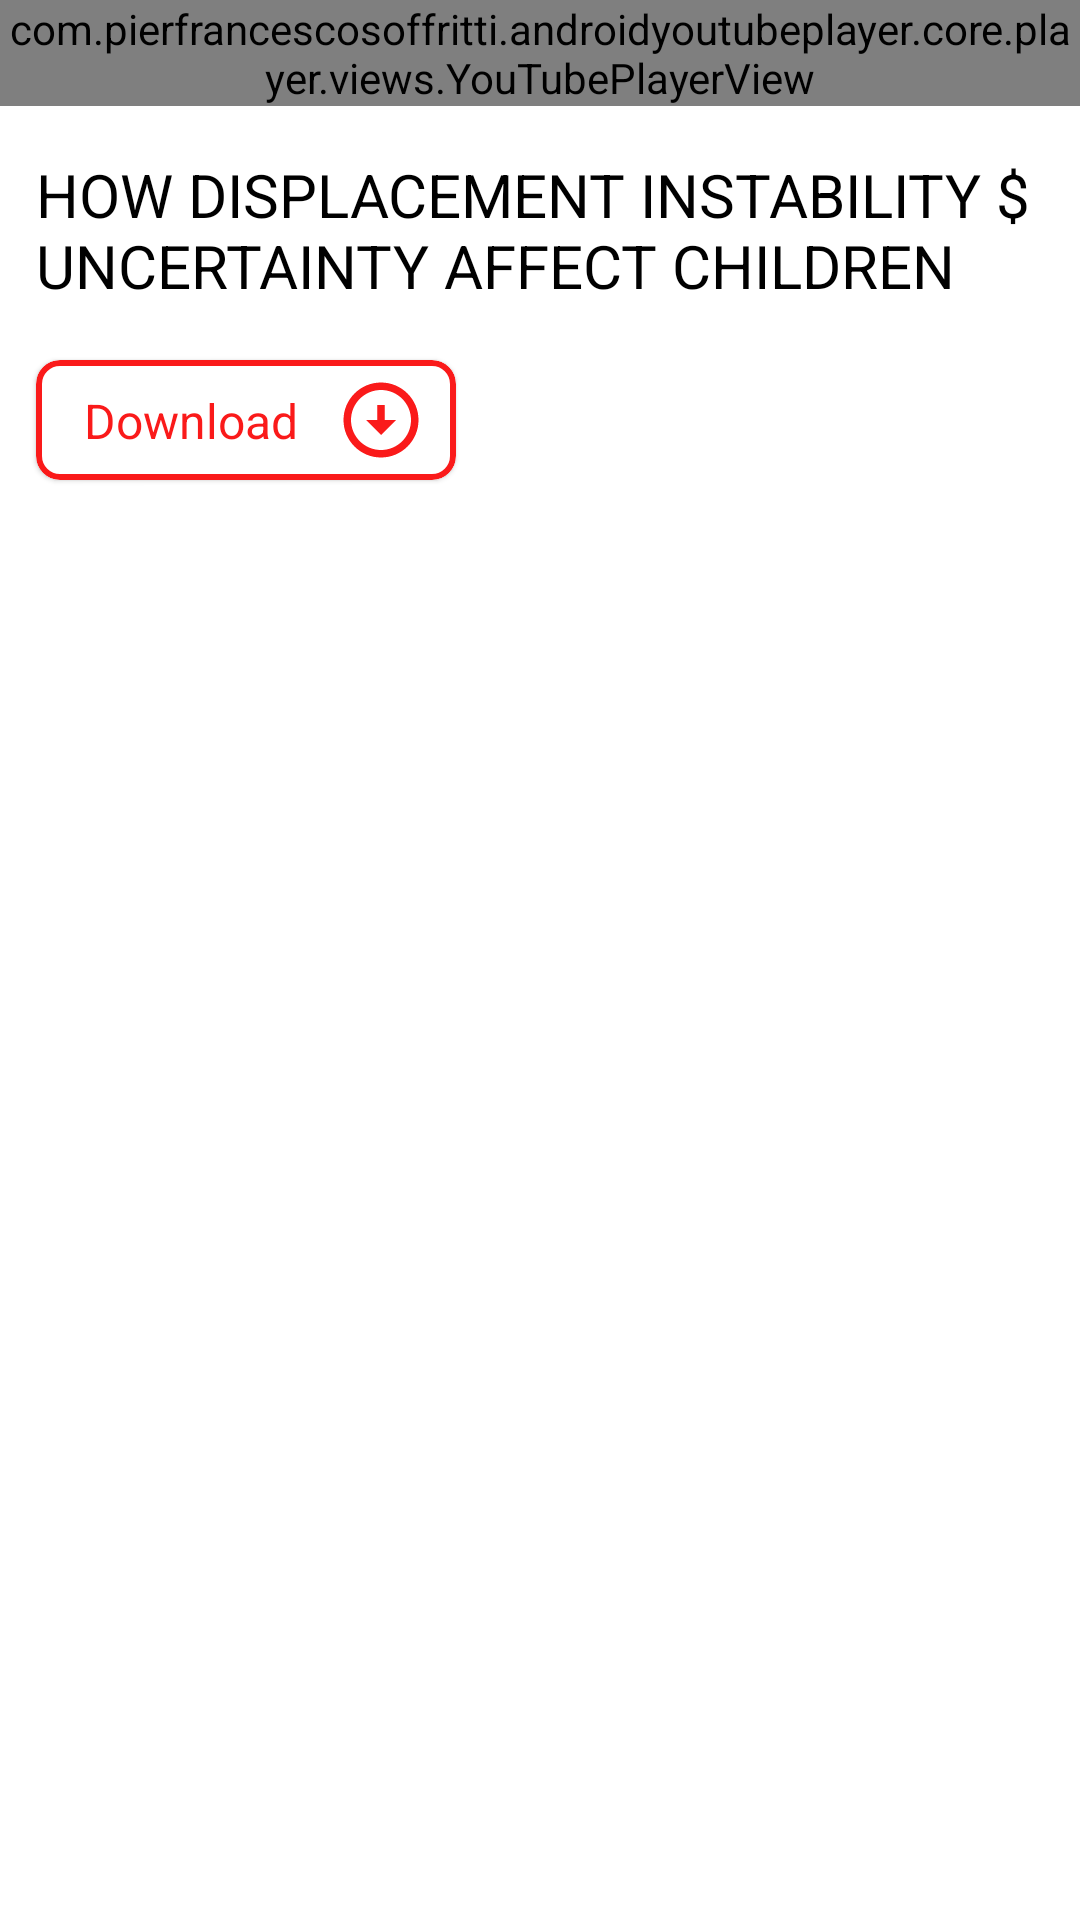

This screen was rendered from an Android layout file. Write that file and the resources it references.
<!-- AndroidManifest.xml: application theme Theme.YoutubeApp -->
<!-- res/layout/fragment_player.xml -->
<androidx.constraintlayout.widget.ConstraintLayout xmlns:android="http://schemas.android.com/apk/res/android"
    xmlns:app="http://schemas.android.com/apk/res-auto"
    android:layout_width="match_parent"
    android:layout_height="match_parent">

    <com.pierfrancescosoffritti.androidyoutubeplayer.core.player.views.YouTubePlayerView
        android:id="@+id/youtube_player_view"
        android:layout_width="match_parent"
        android:layout_height="wrap_content"
        app:enableAutomaticInitialization="false"
        app:layout_constraintEnd_toEndOf="parent"
        app:layout_constraintStart_toStartOf="parent"
        app:layout_constraintTop_toTopOf="parent">

    </com.pierfrancescosoffritti.androidyoutubeplayer.core.player.views.YouTubePlayerView>

    <TextView
        android:id="@+id/tvTitle"
        android:layout_width="wrap_content"
        android:layout_height="wrap_content"
        android:layout_margin="16dp"
        android:text="@string/title"
        android:textColor="@color/black"
        android:textSize="20sp"
        app:layout_constraintEnd_toEndOf="parent"
        app:layout_constraintStart_toStartOf="parent"
        app:layout_constraintTop_toBottomOf="@+id/youtube_player_view" />

    <com.google.android.material.card.MaterialCardView
        android:id="@+id/cardView"
        android:layout_width="140dp"
        android:layout_height="40dp"
        android:layout_marginTop="18sp"
        app:cardCornerRadius="8dp"
        app:layout_constraintStart_toStartOf="@+id/tvTitle"
        app:layout_constraintTop_toBottomOf="@+id/tvTitle"
        app:strokeColor="@color/red"
        app:strokeWidth="2dp">

        <androidx.constraintlayout.widget.ConstraintLayout
            android:layout_width="match_parent"
            android:layout_height="match_parent">

            <TextView
                android:layout_width="wrap_content"
                android:layout_height="wrap_content"
                android:layout_margin="16dp"
                android:text="@string/download"
                android:textColor="@color/red"
                android:textSize="16sp"
                app:layout_constraintBottom_toBottomOf="parent"
                app:layout_constraintStart_toStartOf="parent"
                app:layout_constraintTop_toTopOf="parent" />

            <ImageView
                android:layout_width="30dp"
                android:layout_height="30dp"
                android:layout_margin="10dp"
                android:backgroundTint="@color/red"
                android:src="@drawable/ic_baseline_arrow_circle_down_24"
                app:layout_constraintBottom_toBottomOf="parent"
                app:layout_constraintEnd_toEndOf="parent"
                app:layout_constraintTop_toTopOf="parent"/>

        </androidx.constraintlayout.widget.ConstraintLayout>

    </com.google.android.material.card.MaterialCardView>

</androidx.constraintlayout.widget.ConstraintLayout>
<!-- resources referenced by this layout -->
<resources>
  <color name="black">#FF000000</color>
  <color name="red">#FA1A1A</color>
  <!-- drawable ic_baseline_arrow_circle_down_24 (drawable) -->
  <vector android:height="24dp" android:tint="@color/red"
      android:viewportHeight="24" android:viewportWidth="24"
      android:width="24dp" xmlns:android="http://schemas.android.com/apk/res/android">
      <path android:fillColor="@android:color/white" android:pathData="M12,4c4.41,0 8,3.59 8,8s-3.59,8 -8,8s-8,-3.59 -8,-8S7.59,4 12,4M12,2C6.48,2 2,6.48 2,12c0,5.52 4.48,10 10,10c5.52,0 10,-4.48 10,-10C22,6.48 17.52,2 12,2L12,2zM13,12l0,-4h-2l0,4H8l4,4l4,-4H13z"/>
  </vector>
  <string name="download">Download</string>
  <string name="title">HOW DISPLACEMENT INSTABILITY $ \nUNCERTAINTY AFFECT CHILDREN</string>
  <style name="Theme.YoutubeApp" parent="Theme.MaterialComponents.DayNight.NoActionBar">
          
          <item name="colorPrimary">@color/purple_500</item>
          <item name="colorPrimaryVariant">@color/purple_700</item>
          <item name="colorOnPrimary">@color/white</item>
          
          <item name="colorSecondary">@color/grey</item>
          <item name="colorSecondaryVariant">@color/teal_700</item>
          <item name="colorOnSecondary">@color/black</item>
          
          <item name="android:statusBarColor">?attr/colorPrimaryVariant</item>
          
      </style>
  <color name="purple_500">#FF6200EE</color>
  <color name="purple_700">#FF3700B3</color>
  <color name="white">#FFFFFFFF</color>
  <color name="grey">#757575</color>
  <color name="teal_700">#FF018786</color>
</resources>
